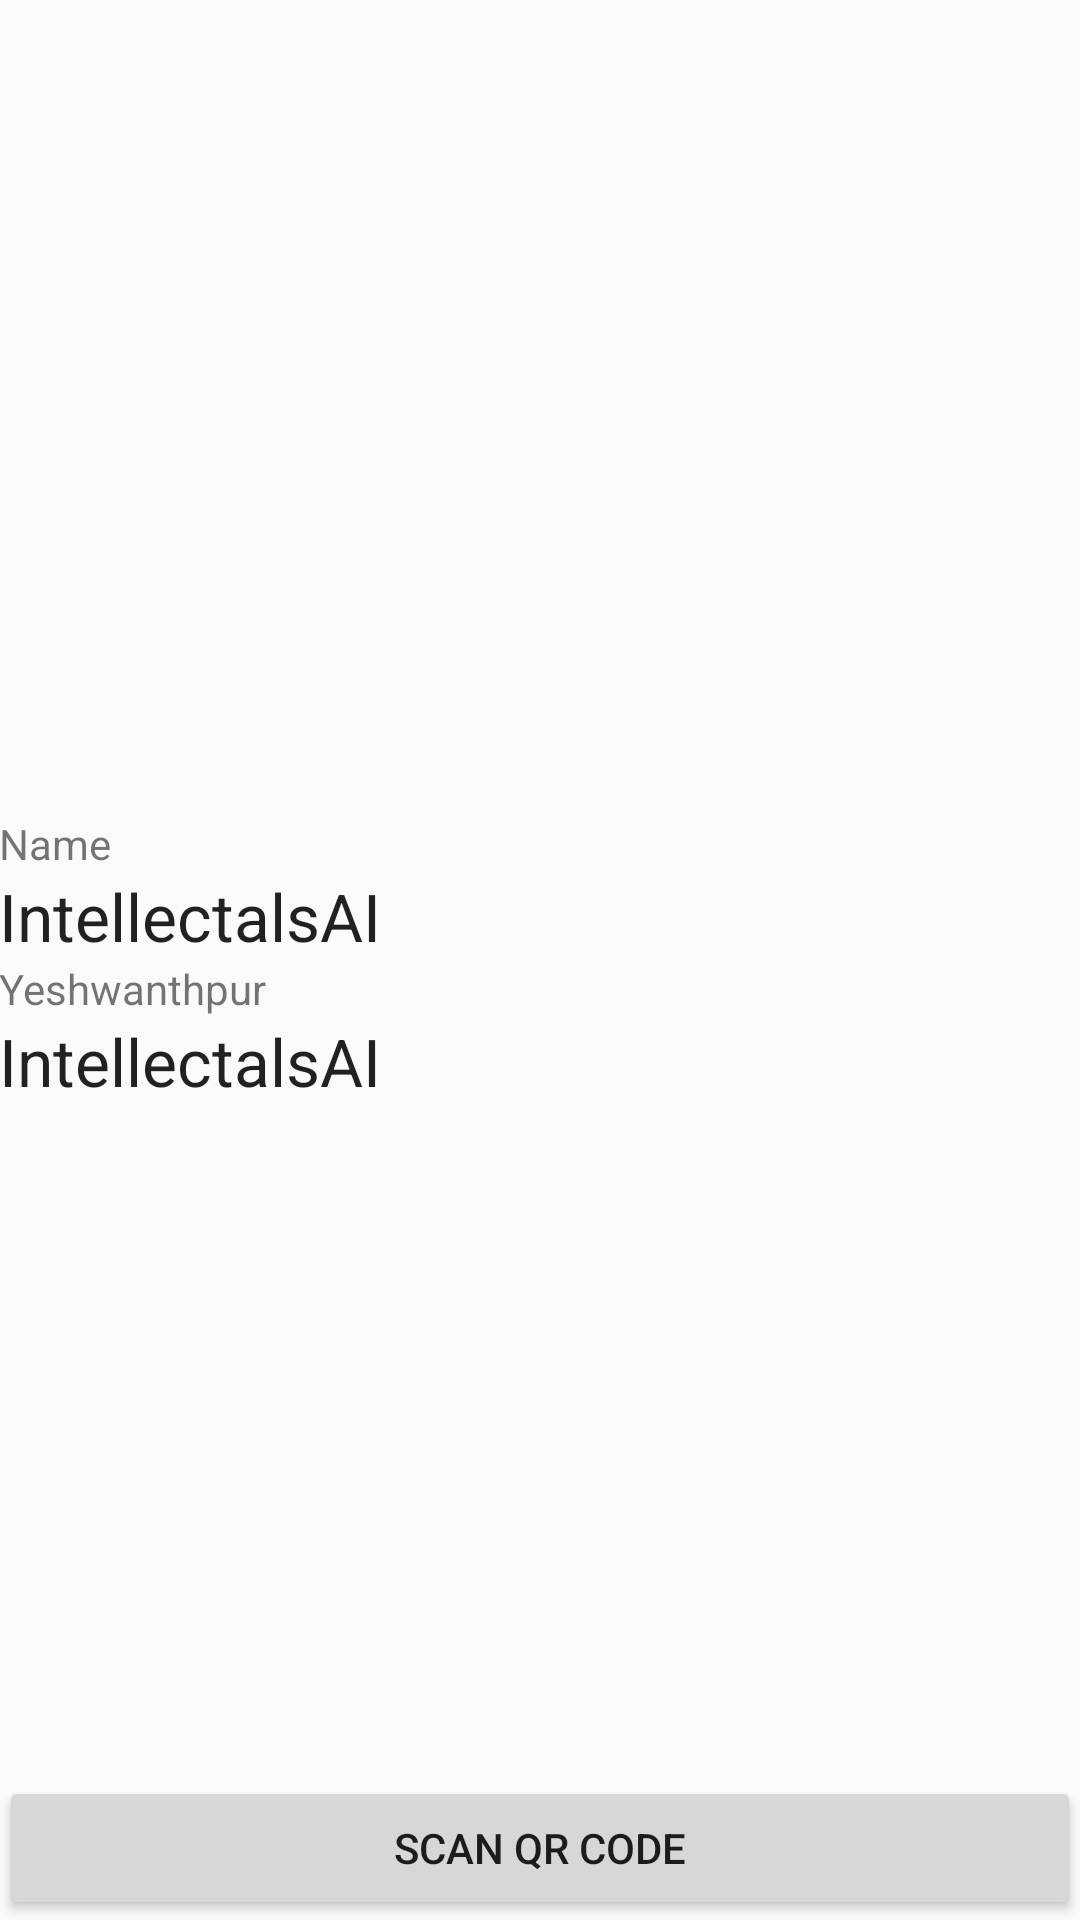

Produce the Android XML layout that renders to this screen, including the resource entries it uses.
<!-- AndroidManifest.xml: application theme AppTheme -->
<!-- res/layout/activity_bar_code_scanner.xml -->
<?xml version="1.0" encoding="utf-8"?>
<RelativeLayout xmlns:android="http://schemas.android.com/apk/res/android"
    xmlns:tools="http://schemas.android.com/tools"
    android:id="@+id/activity_main"
    android:layout_width="match_parent"
    android:layout_height="match_parent"
    android:paddingBottom="@dimen/activity_vertical_margin"
    android:paddingLeft="@dimen/activity_horizontal_margin"
    android:paddingRight="@dimen/activity_horizontal_margin"
    android:paddingTop="@dimen/activity_vertical_margin">

    <LinearLayout
        android:layout_width="match_parent"
        android:layout_height="wrap_content"
        android:layout_centerVertical="true"
        android:orientation="vertical">

        <TextView
            android:layout_width="match_parent"
            android:layout_height="wrap_content"
            android:text="Name" />

        <TextView
            android:id="@+id/textViewName"
            android:layout_width="match_parent"
            android:layout_height="wrap_content"
            android:text="IntellectalsAI"
            android:textAppearance="@style/Base.TextAppearance.AppCompat.Large" />

        <TextView
            android:layout_width="match_parent"
            android:layout_height="wrap_content"
            android:text="Yeshwanthpur"
            />

        <TextView
            android:id="@+id/textViewAddress"
            android:layout_width="match_parent"
            android:layout_height="wrap_content"
            android:text="IntellectalsAI"
            android:textAppearance="@style/Base.TextAppearance.AppCompat.Large" />


    </LinearLayout>

    <Button
        android:id="@+id/buttonScan"
        android:layout_width="match_parent"
        android:layout_height="wrap_content"
        android:layout_alignParentBottom="true"
        android:text="Scan QR Code" />

</RelativeLayout>
<!-- resources referenced by this layout -->
<resources>
  <style name="AppTheme" parent="Theme.AppCompat.Light.DarkActionBar">
          
          <item name="colorPrimary">@color/colorPrimary</item>
          <item name="colorPrimaryDark">@color/colorPrimaryDark</item>
          <item name="colorAccent">@color/colorAccent</item>
      </style>
  <color name="colorPrimary">#008577</color>
  <color name="colorPrimaryDark">#00574B</color>
  <color name="colorAccent">#D81B60</color>
</resources>
